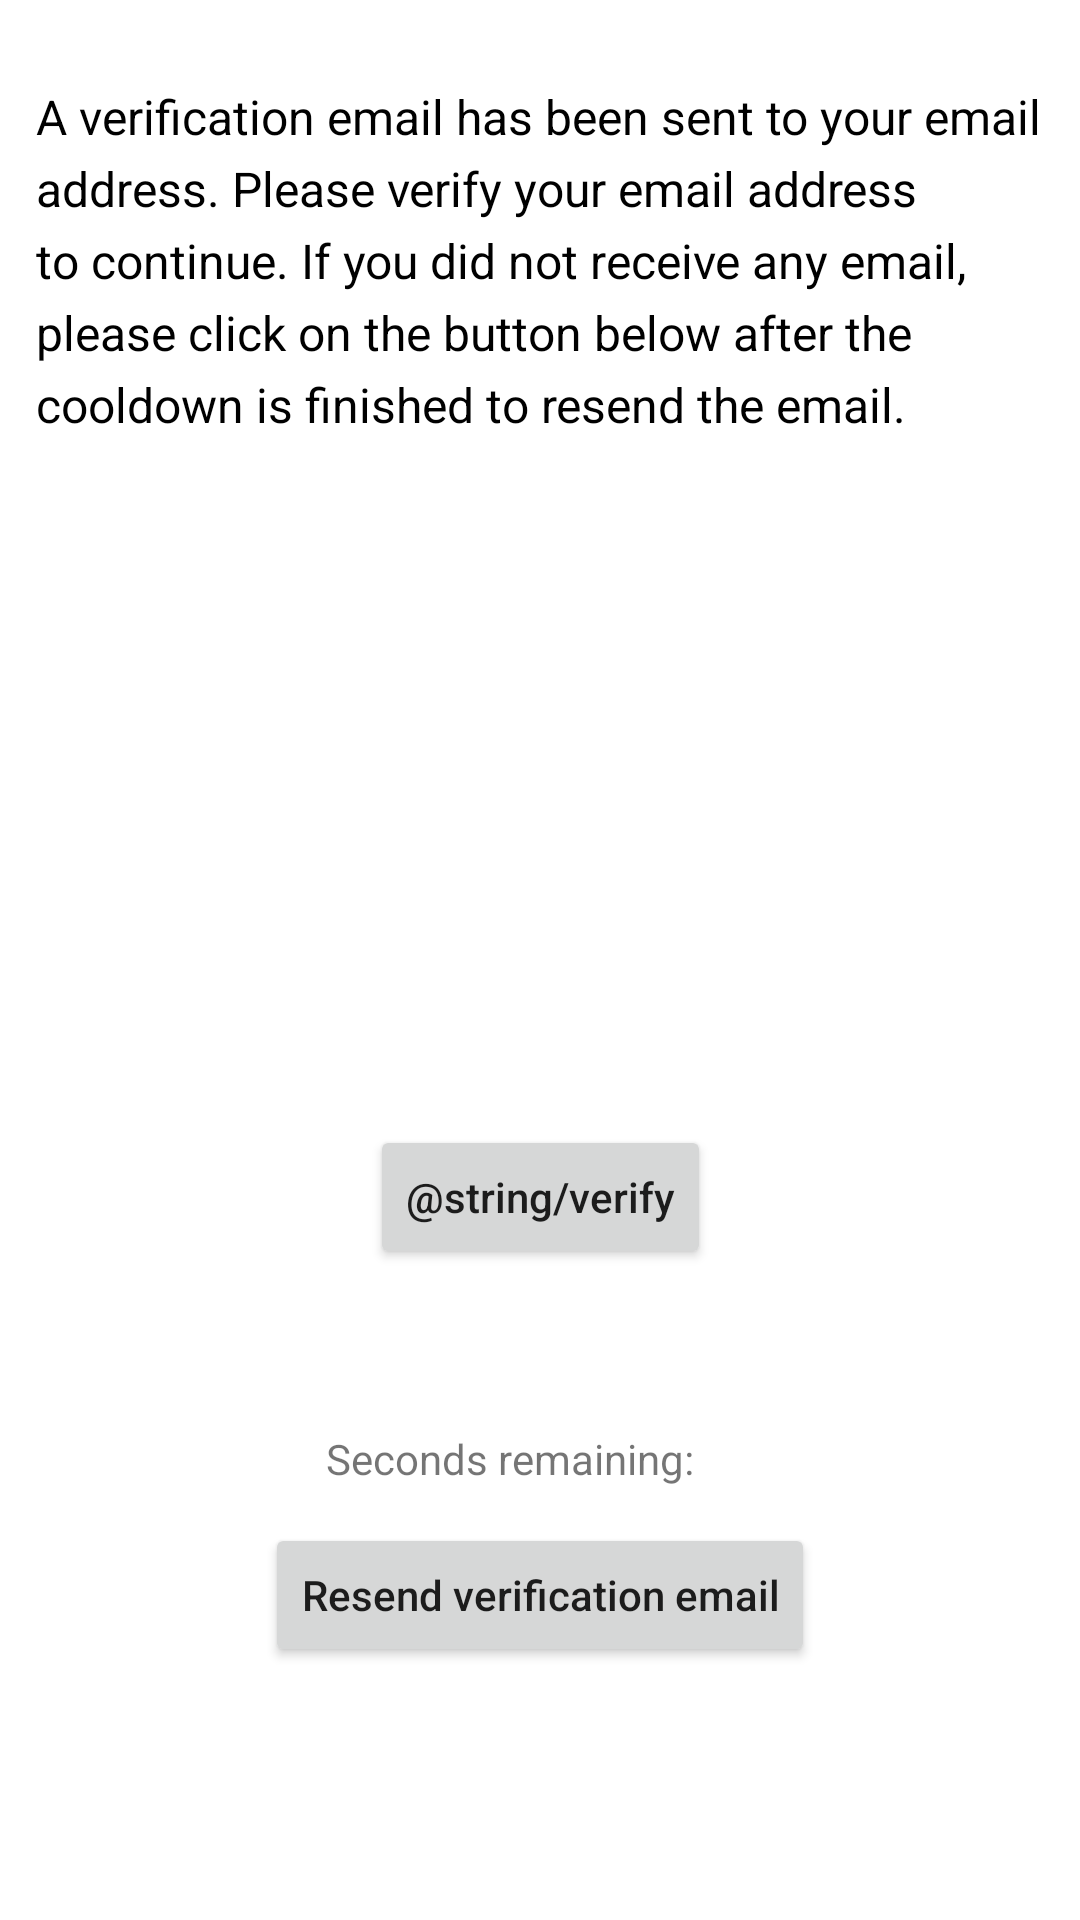

Produce the Android XML layout that renders to this screen, including the resource entries it uses.
<!-- AndroidManifest.xml: application theme Theme.Planetze35 -->
<!-- res/layout/activity_email_verification_page.xml -->
<?xml version="1.0" encoding="utf-8"?>
<androidx.constraintlayout.widget.ConstraintLayout xmlns:android="http://schemas.android.com/apk/res/android"
    xmlns:app="http://schemas.android.com/apk/res-auto"
    xmlns:tools="http://schemas.android.com/tools"
    android:id="@+id/main"
    android:layout_width="match_parent"
    android:layout_height="match_parent"
    tools:context=".EmailVerificationPageActivity">

    <TextView
        android:id="@+id/tvEmailVerificationMessage"
        android:layout_width="wrap_content"
        android:layout_height="wrap_content"
        android:layout_marginTop="16dp"
        android:lineSpacingExtra="5dp"
        android:padding="12dp"
        android:text="@string/email_verification_message"
        android:textColor="@color/black"
        android:textSize="16sp"
        app:layout_constraintLeft_toLeftOf="parent"
        app:layout_constraintRight_toRightOf="parent"
        app:layout_constraintTop_toTopOf="parent" />

    <Button
        android:id="@+id/btnVerify"
        android:layout_width="wrap_content"
        android:layout_height="wrap_content"
        android:text="@string/verify"
        android:textAllCaps="false"
        app:layout_constraintBottom_toBottomOf="parent"
        app:layout_constraintLeft_toLeftOf="parent"
        app:layout_constraintRight_toRightOf="parent"
        app:layout_constraintTop_toBottomOf="@+id/tvEmailVerificationMessage" />

    <Button
        android:id="@+id/btnResendVerificationEmail"
        android:layout_width="wrap_content"
        android:layout_height="wrap_content"
        android:text="@string/resend_verification_email"
        android:textAllCaps="false"
        app:layout_constraintBottom_toBottomOf="parent"
        app:layout_constraintLeft_toLeftOf="parent"
        app:layout_constraintRight_toRightOf="parent"
        app:layout_constraintTop_toBottomOf="@+id/btnVerify" />

    <androidx.constraintlayout.widget.ConstraintLayout
        android:layout_width = "wrap_content"
        android:layout_height = "wrap_content"
        app:layout_constraintBottom_toBottomOf = "parent"
        app:layout_constraintLeft_toLeftOf = "parent"
        app:layout_constraintRight_toRightOf = "parent"
        app:layout_constraintBottom_toTopOf="@+id/btnResendVerificationEmail">


        <TextView
            android:id="@+id/tvCountDownTimerText"
            android:layout_width="wrap_content"
            android:layout_height="wrap_content"
            android:layout_marginBottom="2dp"
            android:padding="10dp"
            android:text="@string/seconds_remaining"
            app:layout_constraintLeft_toLeftOf="parent"
            app:layout_constraintBottom_toBottomOf="parent" />


        <TextView
            android:id="@+id/tvCountDownTimer"
            android:layout_width="wrap_content"
            android:layout_height="wrap_content"
            android:layout_marginBottom="2dp"
            android:padding="10dp"
            android:text=""
            app:layout_constraintStart_toEndOf="@+id/tvCountDownTimerText"
            app:layout_constraintBottom_toBottomOf="parent" />

    </androidx.constraintlayout.widget.ConstraintLayout>

    <androidx.constraintlayout.widget.Guideline
        android:id="@+id/guideline"
        android:layout_width="wrap_content"
        android:layout_height="wrap_content"
        android:orientation="vertical"
        app:layout_constraintGuide_begin="20dp"
        app:layout_constraintGuide_percent="0.5"/>


</androidx.constraintlayout.widget.ConstraintLayout>
<!-- resources referenced by this layout -->
<resources>
  <color name="black">#FF000000</color>
  <string name="email_verification_message">A verification email has been sent to your email address.
          Please verify your email address to continue. If you did not receive any email,
          please click on the button below after the cooldown is finished to resend the email.</string>
  <string name="resend_verification_email">Resend verification email</string>
  <string name="seconds_remaining">Seconds remaining:</string>
  <style name="Theme.Planetze35" parent="Theme.MaterialComponents.DayNight.DarkActionBar">
          
          <item name="colorPrimary">@color/teal_200</item>
          <item name="colorPrimaryVariant">@color/teal_700</item>
          <item name="colorOnPrimary">@color/white</item>
          
          <item name="colorSecondary">@color/purple_500</item>
          <item name="colorSecondaryVariant">@color/purple_700</item>
          <item name="colorOnSecondary">@color/white</item>
          
          <item name="android:statusBarColor">?attr/colorPrimaryVariant</item>
          
      </style>
  <color name="teal_200">#FF03DAC5</color>
  <color name="teal_700">#FF018786</color>
  <color name="white">#FFFFFFFF</color>
  <color name="purple_500">#FF6200EE</color>
  <color name="purple_700">#FF3700B3</color>
</resources>
